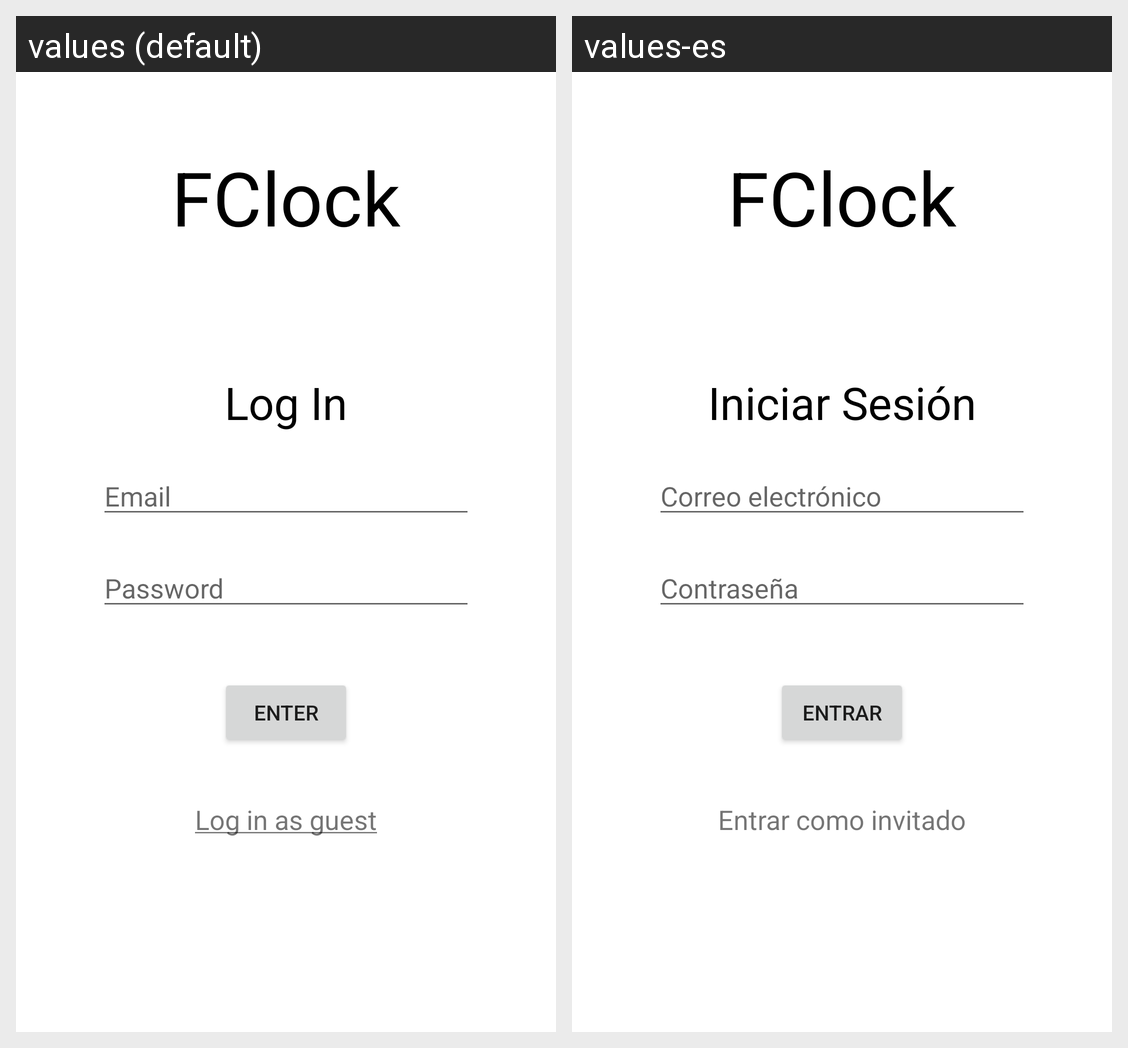

For this localized Android screen grid, give each drawn string resource with its value in every locale shown.
Android screen res/layout/activity_log_in.xml rendered under 2 locales, left to right: values (default), values-es. Device: Nexus 5 (rendered at 1080×1920; each locale shown at half size, 540×960, under a caption strip naming it); theme Theme.FClock.
Strings drawn on this screen, with the default value and each locale's value (text and hints the layout hard-codes, and strings that could not be matched under every locale, appear in the picture but are not listed):

app_name
  values: FClock
  values-es: FClock  [not translated; the default value is used]

login_text
  values: Log In
  values-es: Iniciar Sesión

login_email_hint
  values: Email
  values-es: Correo electrónico

login_password_hint
  values: Password
  values-es: Contraseña

login_button
  values: Enter
  values-es: Entrar

guest_login_clickable_text_view
  values: Log in as guest
  values-es: Entrar como invitado
